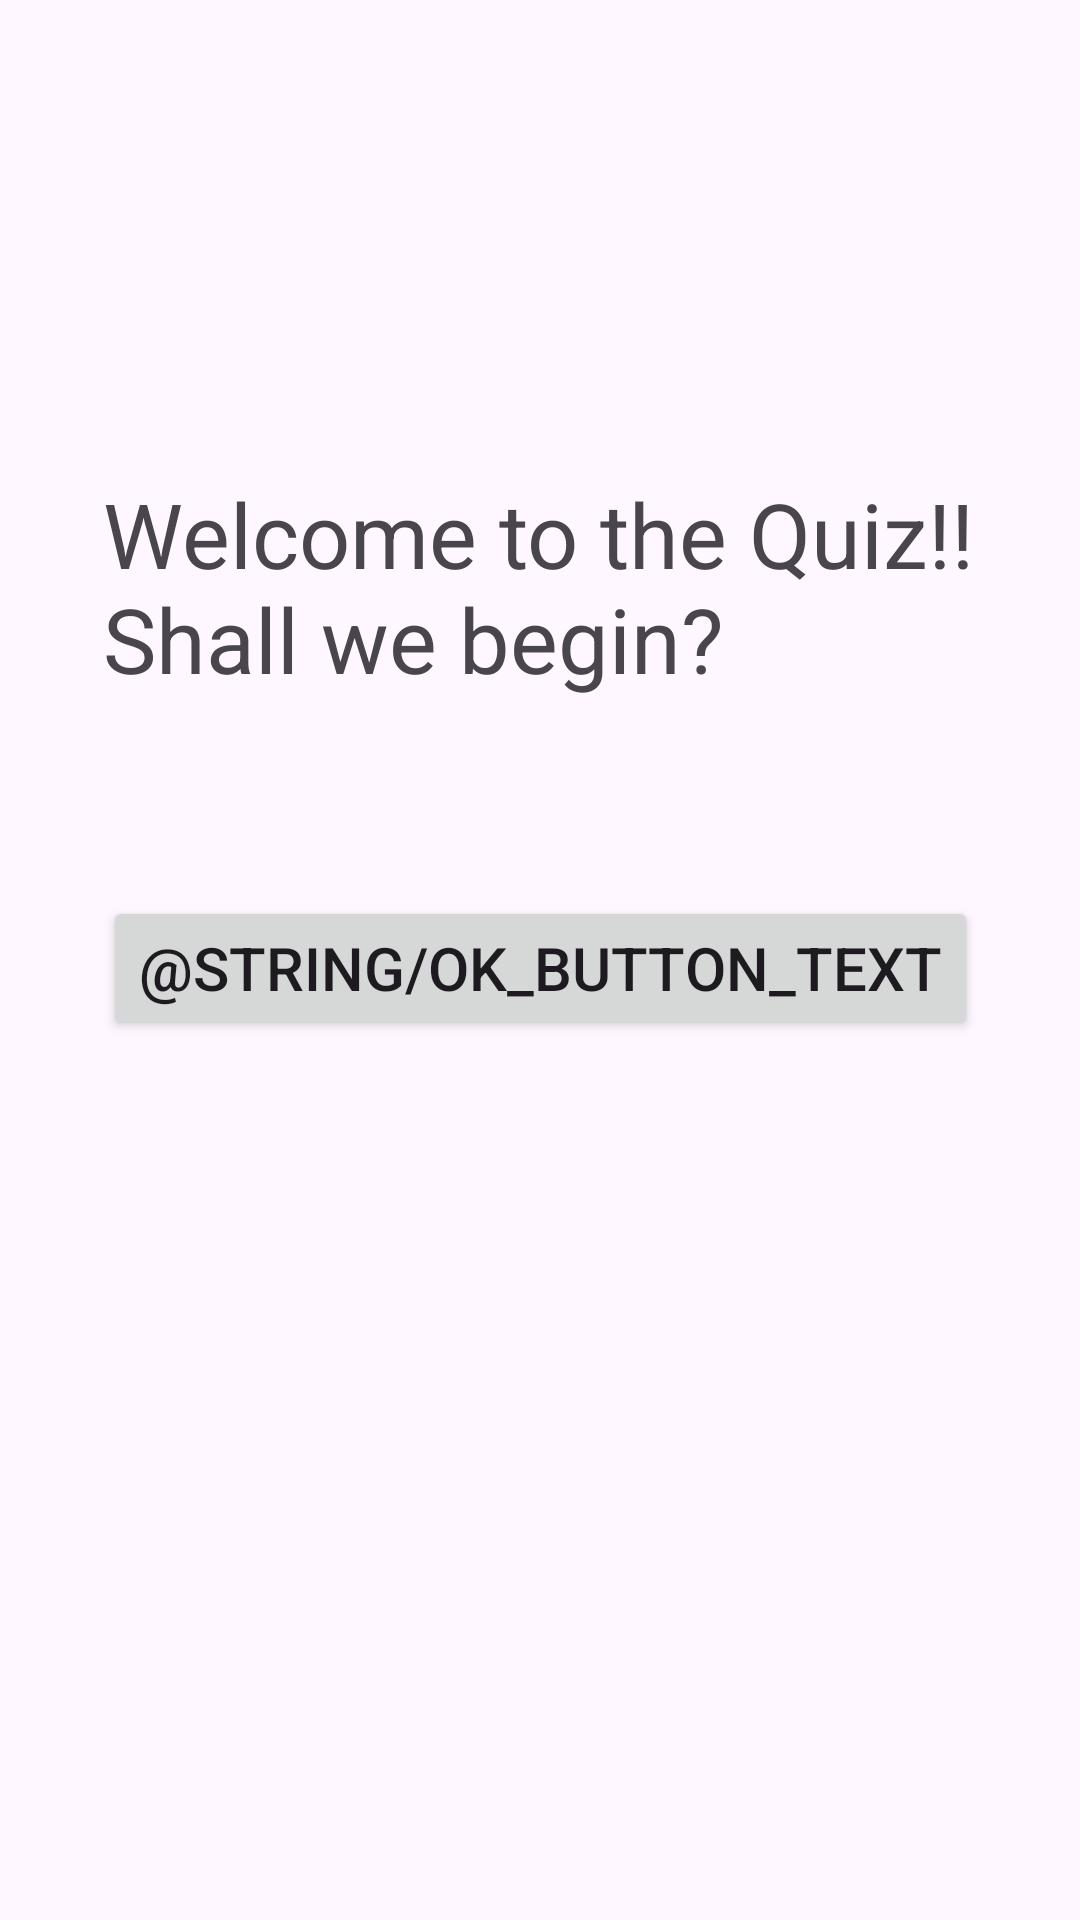

Android layout source for this screen:
<!-- AndroidManifest.xml: application theme Theme.Quiz_G5 -->
<!-- res/layout/activity_welcome.xml -->
<?xml version="1.0" encoding="utf-8"?>
<androidx.constraintlayout.widget.ConstraintLayout xmlns:android="http://schemas.android.com/apk/res/android"
    xmlns:app="http://schemas.android.com/apk/res-auto"
    xmlns:tools="http://schemas.android.com/tools"
    android:layout_width="match_parent"
    android:layout_height="match_parent"
    tools:context=".WelcomeActivity">

    <TextView
        android:id="@+id/welcome_text_view"
        android:layout_width="wrap_content"
        android:layout_height="wrap_content"
        android:text="@string/welcome_text"
        android:textSize="30sp"
        app:layout_constraintBottom_toBottomOf="parent"
        app:layout_constraintEnd_toEndOf="parent"
        app:layout_constraintHorizontal_bias="0.491"
        app:layout_constraintStart_toStartOf="parent"
        app:layout_constraintTop_toTopOf="parent"
        app:layout_constraintVertical_bias="0.279" />

    <Button
        android:id="@+id/ok_button"
        android:layout_width="wrap_content"
        android:layout_height="wrap_content"
        android:text="@string/ok_button_text"
        android:onClick="onClickOkButton"
        android:textSize="20sp"
        app:layout_constraintBottom_toBottomOf="parent"
        app:layout_constraintEnd_toEndOf="parent"
        app:layout_constraintStart_toStartOf="parent"
        app:layout_constraintTop_toBottomOf="@+id/welcome_text_view"
        app:layout_constraintVertical_bias="0.183" />

</androidx.constraintlayout.widget.ConstraintLayout>
<!-- resources referenced by this layout -->
<resources>
  <string name="welcome_text">Welcome to the Quiz!!\nShall we begin?</string>
  <style name="Theme.Quiz_G5" parent="Base.Theme.Quiz_G5" />
  <style name="Base.Theme.Quiz_G5" parent="Theme.Material3.DayNight">
          
          
      </style>
</resources>
